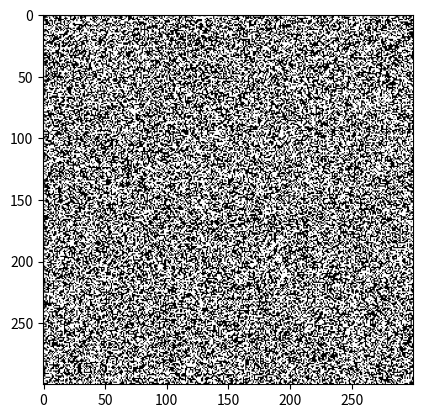

The script that saved this image: (Note: this script raises an exception after producing the figure.)
import numpy as np
import matplotlib.animation as animation
import matplotlib.pyplot as plt
from PIL import Image

"""Rules: 1. If a cell is ON and has fewer than two ON neighbors it turns OFF -> Underpopulation
          2. If a cell is ON and has two or three neighbors that are ON, it remains ON -> Stasis
          3. If a cell is ON and has more than three neighbors it turns OFF -> Overpopulation
          4. If a cell is OFF and has exactly three-neighbors that are on, it turns ON -> Reproduction
          """


def evolution(evolution_param, state):
    if evolution_param == 0:
        plt.imshow(state)
        pict = Image.fromarray(state)
        pict.save(f"Pictures/Game_of_Life_end.png")
    else:
        for i in range(evolution_param):
            new_state = state.copy()

            for i in range(0, matrix_size-1):
                for j in range(0, matrix_size-1):
                    if evolution_steps > matrix_size:
                        new_state[i][j] = 0
                    else:
                        environment = state[i][j-1] + state[i][j+1] + state[i+1][j] + state[i-1][j] +\
                                state[i+1][j+1] + state[i+1][j-1] + state[i-1][j+1] + state[i-1][j-1]

                        if state[i][j] == T:
                            if (environment < 2) or (environment > 3):
                                new_state[i][j] = F
                        else:
                            if environment == 3:
                                new_state[i][j] = T

            state = new_state.copy()
            pict = Image.fromarray(state)
            counter = 0
            pict.save(f"Pictures/Game_of_Life_{counter+1}.png")


evolution_steps = 200
matrix_size = 300

T, F = 1, 0
starting_state = np.random.choice([T, F], size=(matrix_size, matrix_size))
plt.imshow(starting_state, cmap=plt.get_cmap("Greys"))
plt.show()
pict = Image.fromarray(starting_state)
pict.save("Game_of_Life_start.png")

evolution(evolution_steps, starting_state)

"""Code works but good method for output is still required"""
